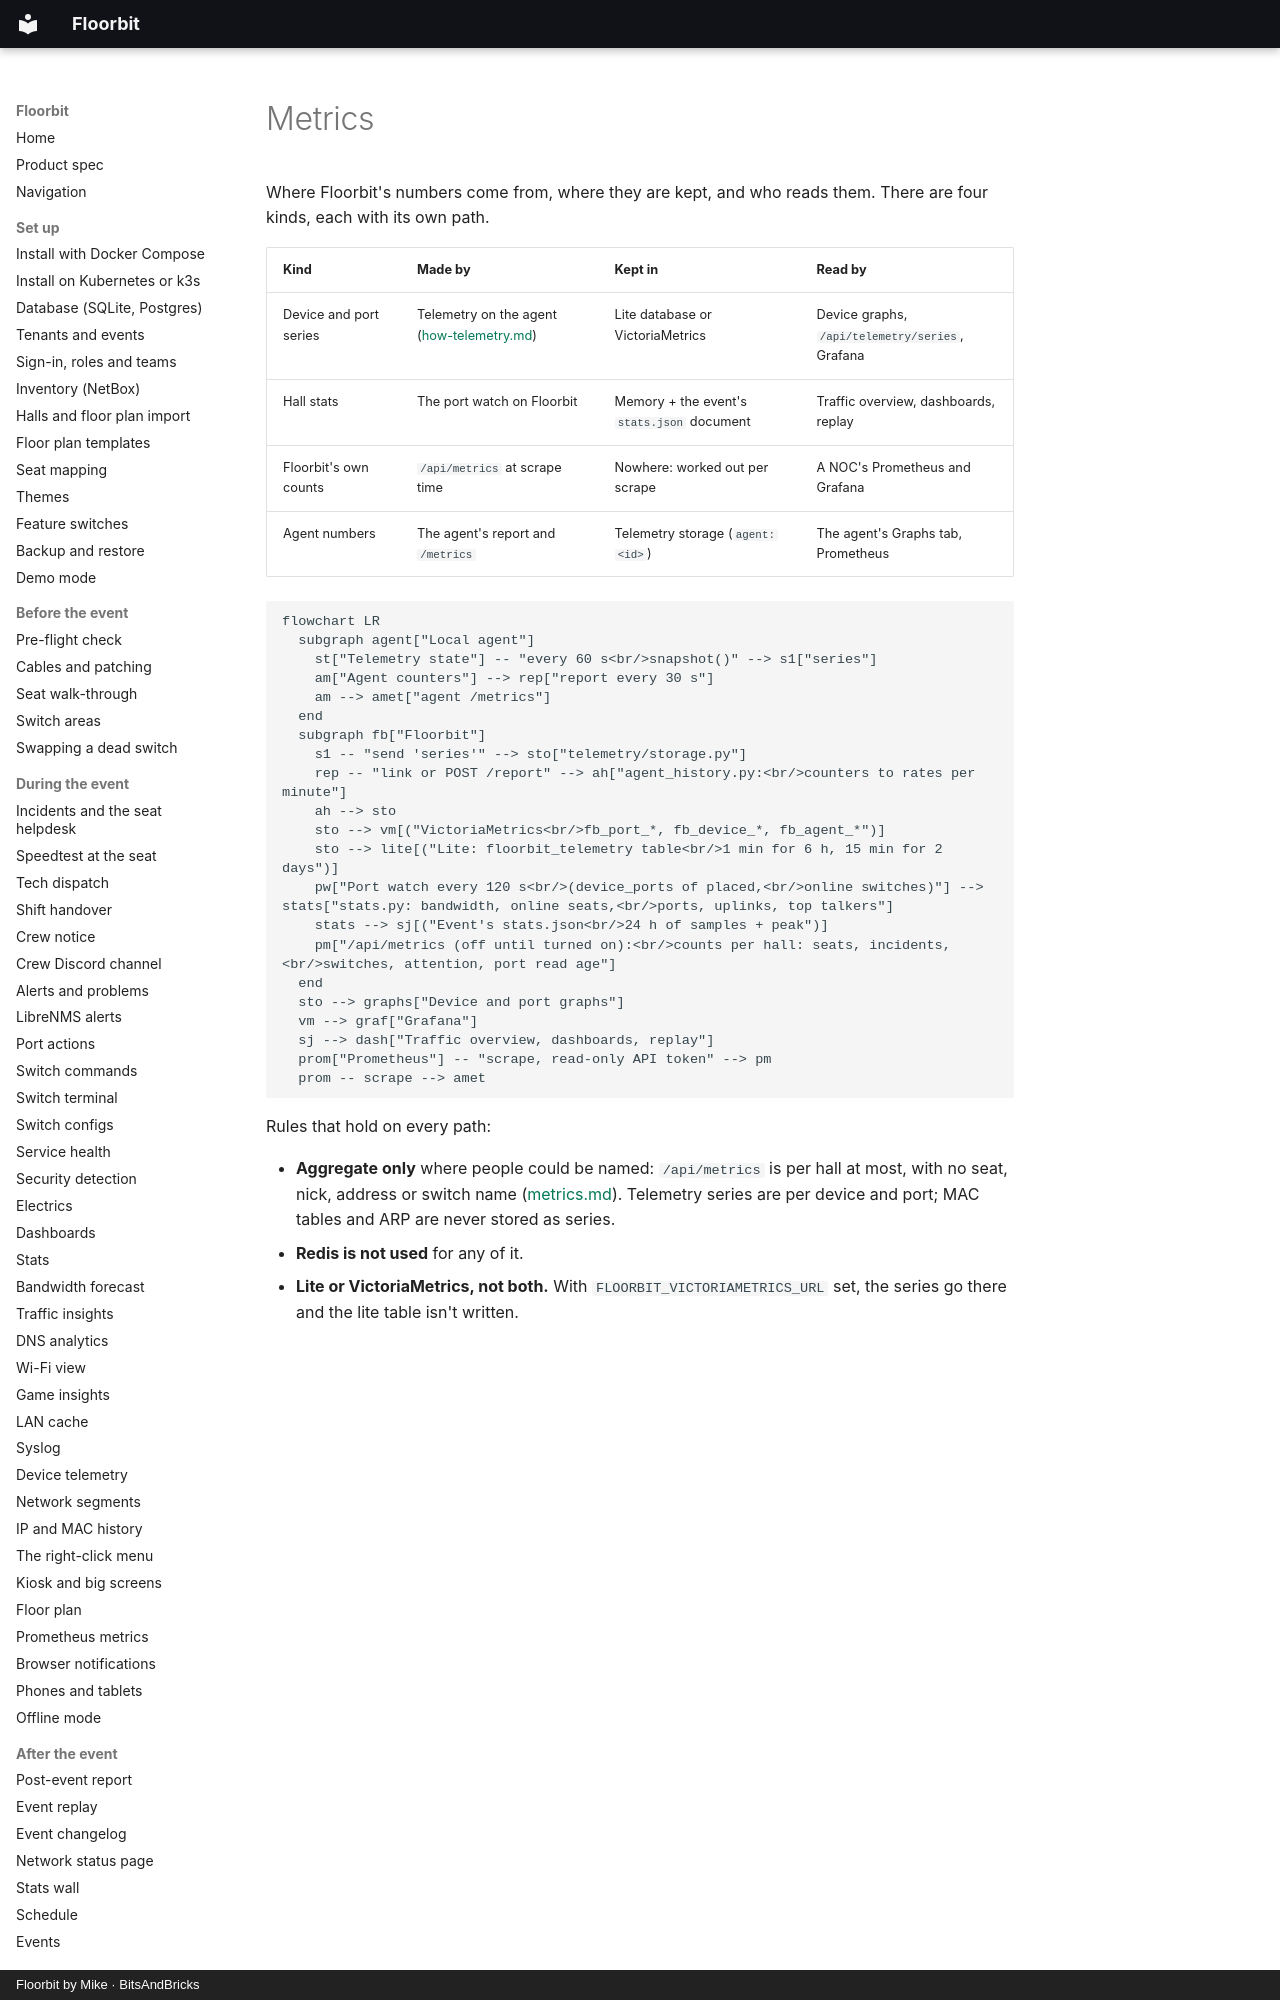

repository: bitsandbricks-ch/floorbit · page: how-metrics/index.html · generator: mkdocs · copyright: Floorbit by Mike · BitsAndBricks

# Metrics

Where Floorbit's numbers come from, where they are kept, and who reads them. There are four kinds,
each with its own path.

| Kind | Made by | Kept in | Read by |
| --- | --- | --- | --- |
| Device and port series | Telemetry on the agent ([how-telemetry.md](how-telemetry.md)) | Lite database or VictoriaMetrics | Device graphs, `/api/telemetry/series`, Grafana |
| Hall stats | The port watch on Floorbit | Memory + the event's `stats.json` document | Traffic overview, dashboards, replay |
| Floorbit's own counts | `/api/metrics` at scrape time | Nowhere: worked out per scrape | A NOC's Prometheus and Grafana |
| Agent numbers | The agent's report and `/metrics` | Telemetry storage (`agent:<id>`) | The agent's Graphs tab, Prometheus |
